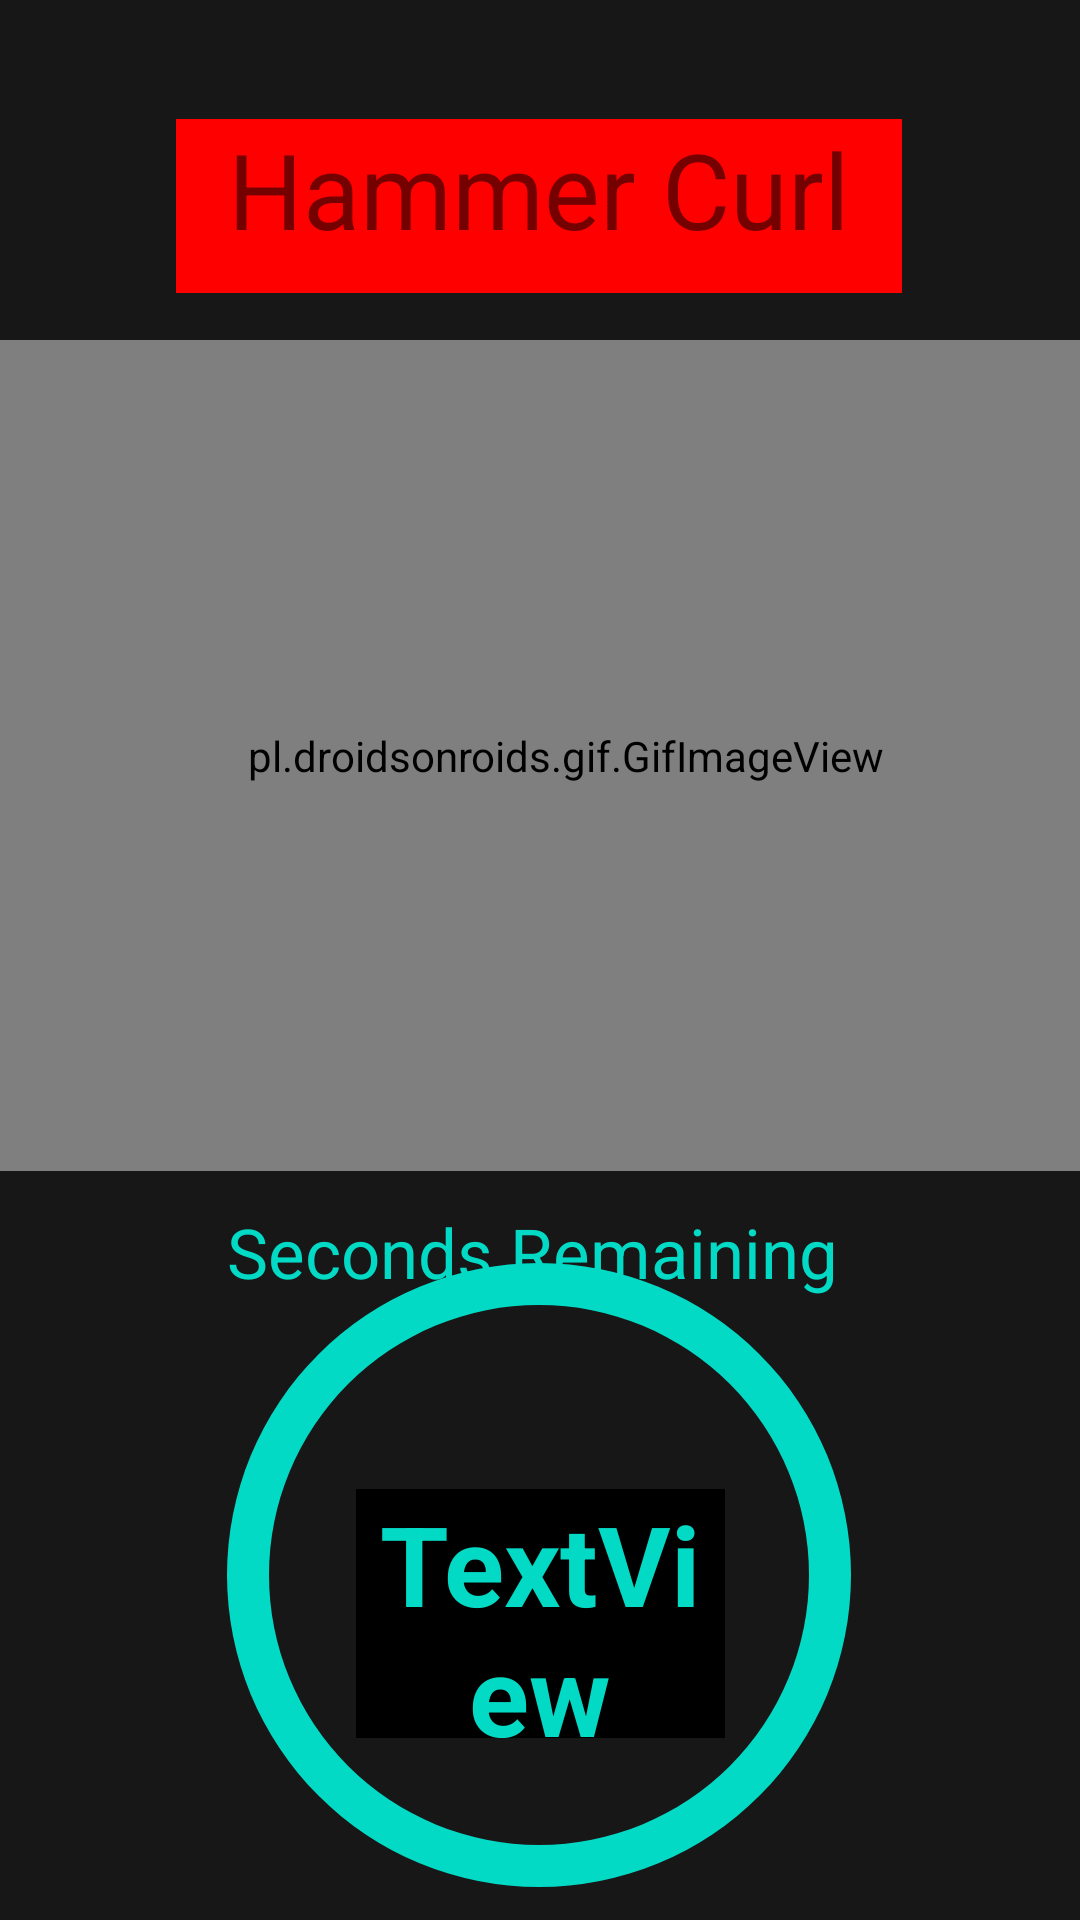

This screen was rendered from an Android layout file. Write that file and the resources it references.
<!-- AndroidManifest.xml: application theme Theme.Signup -->
<!-- res/layout/hammercurl.xml -->
<?xml version="1.0" encoding="utf-8"?>
<androidx.constraintlayout.widget.ConstraintLayout xmlns:android="http://schemas.android.com/apk/res/android"
    xmlns:app="http://schemas.android.com/apk/res-auto"
    xmlns:tools="http://schemas.android.com/tools"
    android:layout_width="match_parent"
    android:layout_height="match_parent"
    android:background="#171717"
    tools:context=".Hammercurl">


    <TextView

        android:layout_width="242dp"
        android:layout_height="58dp"
        android:background="@color/reda"
        android:text="Hammer Curl"
        android:textAlignment="center"
        android:textSize="35dp"
        app:layout_constraintBottom_toBottomOf="parent"
        app:layout_constraintEnd_toEndOf="parent"
        app:layout_constraintHorizontal_bias="0.497"
        app:layout_constraintStart_toStartOf="parent"
        app:layout_constraintTop_toTopOf="parent"
        app:layout_constraintVertical_bias="0.068" />

    <pl.droidsonroids.gif.GifImageView
        android:layout_width="408dp"
        android:layout_height="277dp"
        android:layout_weight=".5"
        android:background="#F40317"
        android:src="@drawable/hammercurl"
        app:layout_constraintBottom_toBottomOf="parent"
        app:layout_constraintEnd_toEndOf="parent"
        app:layout_constraintHorizontal_bias="0.333"
        app:layout_constraintStart_toStartOf="parent"
        app:layout_constraintTop_toTopOf="parent"
        app:layout_constraintVertical_bias="0.312" />

    <TextView
        android:id="@+id/textView11"
        android:layout_width="308dp"
        android:layout_height="38dp"
        android:text="Seconds Remaining"
        android:textAlignment="center"
        android:textColor="@color/teal_200"
        android:textSize="23dp"
        app:layout_constraintBottom_toBottomOf="parent"
        app:layout_constraintEnd_toEndOf="parent"
        app:layout_constraintHorizontal_bias="0.446"
        app:layout_constraintStart_toStartOf="parent"
        app:layout_constraintTop_toTopOf="parent"
        app:layout_constraintVertical_bias="0.668" />

    <TextView
        android:id="@+id/textView2"
        android:layout_width="298dp"
        android:layout_height="230dp"
        android:background="@drawable/myshape"


        app:layout_constraintBottom_toBottomOf="parent"
        app:layout_constraintEnd_toEndOf="parent"
        app:layout_constraintHorizontal_bias="0.495"
        app:layout_constraintStart_toStartOf="parent"
        app:layout_constraintTop_toTopOf="parent"
        app:layout_constraintVertical_bias="1.0" />

    <TextView
        android:id="@+id/textView"
        android:layout_width="123dp"
        android:layout_height="83dp"
        android:background="?android:attr/detailsElementBackground"
        android:backgroundTint="@color/black"
        android:gravity="center_horizontal|center_vertical"
        android:text="TextView"


        android:textColor="@color/teal_200"
        android:textSize="37dp"
        android:textStyle="bold"
        app:layout_constraintBottom_toBottomOf="parent"
        app:layout_constraintEnd_toEndOf="parent"
        app:layout_constraintStart_toStartOf="parent"
        app:layout_constraintTop_toTopOf="parent"
        app:layout_constraintVertical_bias="0.891" />
</androidx.constraintlayout.widget.ConstraintLayout>
<!-- resources referenced by this layout -->
<resources>
  <color name="black">#FF000000</color>
  <color name="reda">#FF0000</color>
  <color name="teal_200">#FF03DAC5</color>
  <!-- drawable myshape (drawable) -->
  <?xml version="1.0" encoding="utf-8"?>
  <shape xmlns:android="http://schemas.android.com/apk/res/android"
  android:shape="ring"
  android:innerRadius="90dp"
      android:thickness="14dp"
      android:useLevel="false"
  
  
      >
      <solid android:color="@color/teal_200"  />
  </shape>
  <style name="Theme.Signup" parent="Theme.MaterialComponents.DayNight.NoActionBar">
          
          <item name="colorPrimary">@color/purple_500</item>
          <item name="colorPrimaryVariant">@color/purple_700</item>
          <item name="colorOnPrimary">@color/white</item>
          
          <item name="colorSecondary">@color/teal_200</item>
          <item name="colorSecondaryVariant">@color/teal_700</item>
          <item name="colorOnSecondary">@color/black</item>
          
          <item name="android:statusBarColor" tools:targetApi="l">@color/black</item>
          
      </style>
  <color name="purple_500">#FF6200EE</color>
  <color name="purple_700">#FF3700B3</color>
  <color name="white">#FFFFFFFF</color>
  <color name="teal_700">#FF018786</color>
</resources>
